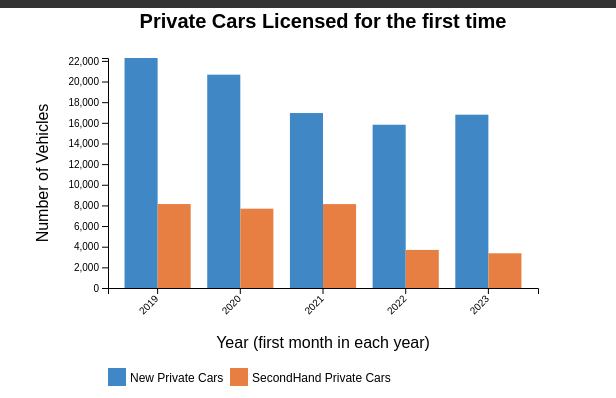
D3 v7 page, settled after 360 driven frames (6 s of simulated time); the page loaded 1 data file(s).


// ── barChart.js
//Q3: graph highlighting the differences in registration of private and second-hand vehicles over 
//the past five years.

/*
    CA1 CSO Vehicle Data
    L00158616
    Daniel Gallagher
*/

// Set the dimensions and margins of the graph
const margin = { top: 50, right: 70, bottom: 120, left: 100 },
  width = 600 - margin.left - margin.right,
  height = 400 - margin.top - margin.bottom;

// Initialize the SVG container
const svg = initializeSVGContainer();

// Load the data from vehicles.csv file
d3.csv("vehicles.csv").then(function (data) {
  const chartData = processData(data);
  drawChart(chartData);
});

//Initializes the SVG container and appends it to the body of the page
function initializeSVGContainer() {
  return d3.select(".chart")
    .append("svg")
    .attr("width", width + margin.left + margin.right)
    .attr("height", height + margin.top + margin.bottom)
    .append("g")
    .attr("transform",
      "translate(" + margin.left + "," + margin.top + ")");
}


//A function that Processes the data, filtering, aggregating, and converting it
function processData(data) {
  // Filter, aggregate, and convert data
  const filteredData = filterFirstMonthOfYear(data);
  const aggregatedData = aggregateVehicleData(filteredData);
  return convertAggregatedDataToArray(aggregatedData);
}


//A function that filters the data to include only the first month of each year
function filterFirstMonthOfYear(data) {
  return data.filter(function (d) {
    return d.Month.endsWith("01");
  });
}

//A function aggregates the data for private and second-hand vehicles for each year
function aggregateVehicleData(data) {
  return d3.rollup(
    data,
    function (v) {
      return {
        private: d3.sum(
          v.filter(function (d) {
            return d.Taxation_Class == "New_Private_Cars";
          }),
          function (d) {
            return +d.VALUE;
          }
        ),
        secondhand: d3.sum(
          v.filter(function (d) {
            return d.Taxation_Class == "Secondhand_Private_Cars";
          }),
          function (d) {
            return +d.VALUE;
          }
        ),
      };
    },
    function (d) {
      return d.Month.substring(0, 4);
    }
  );
}


//A function that converts the aggregated data to an array of objects
function convertAggregatedDataToArray(data) {
  return Array.from(data, function (d) {
    return { year: d[0], private: d[1].private, secondhand: d[1].secondhand };
  });
}


//A function that draws the chart with the given data
function drawChart(data) {
  const x = initializeXAxis(data);
  const y = initializeYAxis(data);

  drawBars(data, x, y);
  drawLegend();
  drawTitles();
}  

//A Function that draw the chart elements on the x-axis
function initializeXAxis(data) {
  const x = d3.scaleBand()
    .range([0, width])
    .domain(data.map(function (d) { return d.year; }))
    .padding(0.2);

  svg.append("g")
    .attr("transform", "translate(0," + height + ")")
    .call(d3.axisBottom(x))
    .selectAll("text")
    .attr("transform", "translate(-10,0)rotate(-45)")
    .style("text-anchor", "end");

  return x;
}

//A Function that draw the chart elements on the y-axis
function initializeYAxis(data) {
  const y = d3.scaleLinear()
    .domain([0, d3.max(data, function (d) { return Math.max(d.private, d.secondhand); })])
    .range([height, 0]);

  svg.append("g")
    .call(d3.axisLeft(y));

  return y;
}

//A function to draw each of the 2 bars of private and second-hand
function drawBars(data, x, y) {
  // Draw bars for private cars
  svg.selectAll("mybar")
    .data(data)
    .enter()
    .append("rect")
    .attr("x", function (d) { return x(d.year); })
    .attr("y", function (d) { return y(d.private); })
    .attr("width", x.bandwidth() / 2)
    .attr("height", 0)
    .attr("fill", "#3f88c5")
    .transition()
    .duration(1000)
    .attr("height", function (d) { return height - y(d.private); });

  // Draw bars for second-hand cars
  svg.selectAll("mybar")
    .data(data)
    .enter()
    .append("rect")
    .attr("x", function (d) { return x(d.year) + x.bandwidth() / 2; })
    .attr("y", function (d) { return y(d.secondhand); })
    .attr("width", x.bandwidth() / 2)
    .attr("height", 0)
    .attr("fill", "#e77e42")
    .transition()
    .duration(1000)
    .attr("height", function (d) { return height - y(d.secondhand); });
}

//A function for drawing the legend 
function drawLegend() {
  const legend = svg.append("g")
    .attr("class", "legend")
    .attr("transform", "translate(0," + (height + 40) + ")");

  const legendRectSize = 18;
  const legendSpacing = 4;

  const legendData = [
    { label: "New Private Cars", color: "#3f88c5" },
    { label: "SecondHand Private Cars", color: "#e77e42" }
  ];

  const legendRects = legend.selectAll(".legend-item")
    .data(legendData)
    .enter()
    .append("g")
    .attr("class", "legend-item")
    .attr("transform", function (d, i) {
      const width = legendRectSize + legendSpacing + this.getBBox().width;
      const x = i * (width + 100);
      const y = 40;
      return "translate(" + x + "," + y + ")";
    });

  legendRects.append("rect")
    .attr("width", legendRectSize)
    .attr("height", legendRectSize)
    .style("fill", function (d) { return d.color; });

    legendRects.append("text")
    .attr("x", legendRectSize + legendSpacing)
    .attr("y", legendRectSize - legendSpacing)
    .text(function (d) { return d.label; })
    .style("font-size", "12px");
}

//A function for drawing the titles on the bar chart
function drawTitles() {
  // Draw the chart title
  svg.append("text")
    .attr("class", "heading")
    .attr("text-anchor", "middle")
    .attr("x", width / 2)
    .attr("y", -30)
    .style("font-size", "20px")
    .style("font-weight", "bold")
    .text("Private Cars Licensed for the first time");

  // Draw the X-axis title
  svg.append("text")
    .attr("class", "axis-title")
    .attr("text-anchor", "middle")
    .attr("x", width / 2)
    .attr("y", height + 60)
    .text("Year (first month in each year)");

  // Draw the Y-axis title
  svg.append("text")
    .attr("class", "axis-title")
    .attr("text-anchor", "middle")
    .attr("transform", "rotate(-90)")
    .attr("x", -height / 2)
    .attr("y", -60)
    .text("Number of Vehicles");
}  

### data: vehicles.csv
?STATISTIC Label, Month, Taxation_Class, UNIT, VALUE
Vehicles Licensed for the First Time, 2019M01, All_Vehicles, Number, 36756
Vehicles Licensed for the First Time, 2019M01, New_Vehicles, Number, 26374
Vehicles Licensed for the First Time, 2019M01, New_Private_Cars, Number, 22279
Vehicles Licensed for the First Time, 2019M01, New Goods Vehicles, Number, 2690
Vehicles Licensed for the First Time, 2019M01, New_Tractors, Number, 292
Vehicles Licensed for the First Time, 2019M01, New Motor_Cycles, Number, 166
Vehicles Licensed for the First Time, 2019M01, New_Exempt_Vehicles, Number, 772
Vehicles Licensed for the First Time, 2019M01, New public service vehicles, heavy agric…, Number, 175
Vehicles Licensed for the First Time, 2019M01, Secondhand_Vehicles, Number, 10382
Vehicles Licensed for the First Time, 2019M01, Secondhand_Private_Cars, Number, 8131
Vehicles Licensed for the First Time, 2019M01, Secondhand_Goods_Vehicles, Number, 1313
Vehicles Licensed for the First Time, 2019M01, Secondhand_Tractors, Number, 227
Vehicles Licensed for the First Time, 2019M01, Secondhand_Other_Vehicles, Number, 472
Vehicles Licensed for the First Time, 2019M01, Secondhand_Motor_Cycles, Number, 239
Vehicles Licensed for the First Time, 2019M02, All_Vehicles, Number, 28921
Vehicles Licensed for the First Time, 2019M02, New_Vehicles, Number, 18171
Vehicles Licensed for the First Time, 2019M02, New_Private_Cars, Number, 14178
Vehicles Licensed for the First Time, 2019M02, New Goods Vehicles, Number, 2736
Vehicles Licensed for the First Time, 2019M02, New_Tractors, Number, 198
Vehicles Licensed for the First Time, 2019M02, New Motor_Cycles, Number, 153
Vehicles Licensed for the First Time, 2019M02, New_Exempt_Vehicles, Number, 742
Vehicles Licensed for the First Time, 2019M02, New public service vehicles, heavy agric…, Number, 164
Vehicles Licensed for the First Time, 2019M02, Secondhand_Vehicles, Number, 10750
Vehicles Licensed for the First Time, 2019M02, Secondhand_Private_Cars, Number, 8674
Vehicles Licensed for the First Time, 2019M02, Secondhand_Goods_Vehicles, Number, 1203
Vehicles Licensed for the First Time, 2019M02, Secondhand_Tractors, Number, 207
Vehicles Licensed for the First Time, 2019M02, Secondhand_Other_Vehicles, Number, 436
Vehicles Licensed for the First Time, 2019M02, Secondhand_Motor_Cycles, Number, 230
Vehicles Licensed for the First Time, 2019M03, All_Vehicles, Number, 29547
Vehicles Licensed for the First Time, 2019M03, New_Vehicles, Number, 18144
Vehicles Licensed for the First Time, 2019M03, New_Private_Cars, Number, 14404
Vehicles Licensed for the First Time, 2019M03, New Goods Vehicles, Number, 2505
Vehicles Licensed for the First Time, 2019M03, New_Tractors, Number, 231
Vehicles Licensed for the First Time, 2019M03, New Motor_Cycles, Number, 194
Vehicles Licensed for the First Time, 2019M03, New_Exempt_Vehicles, Number, 661
Vehicles Licensed for the First Time, 2019M03, New public service vehicles, heavy agric…, Number, 149
Vehicles Licensed for the First Time, 2019M03, Secondhand_Vehicles, Number, 11403
Vehicles Licensed for the First Time, 2019M03, Secondhand_Private_Cars, Number, 9101
Vehicles Licensed for the First Time, 2019M03, Secondhand_Goods_Vehicles, Number, 1219
Vehicles Licensed for the First Time, 2019M03, Secondhand_Tractors, Number, 220
Vehicles Licensed for the First Time, 2019M03, Secondhand_Other_Vehicles, Number, 556
Vehicles Licensed for the First Time, 2019M03, Secondhand_Motor_Cycles, Number, 307
Vehicles Licensed for the First Time, 2019M04, All_Vehicles, Number, 28603
Vehicles Licensed for the First Time, 2019M04, New_Vehicles, Number, 17339
Vehicles Licensed for the First Time, 2019M04, New_Private_Cars, Number, 13794
Vehicles Licensed for the First Time, 2019M04, New Goods Vehicles, Number, 2334
Vehicles Licensed for the First Time, 2019M04, New_Tractors, Number, 221
Vehicles Licensed for the First Time, 2019M04, New Motor_Cycles, Number, 192
Vehicles Licensed for the First Time, 2019M04, New_Exempt_Vehicles, Number, 585
Vehicles Licensed for the First Time, 2019M04, New public service vehicles, heavy agric…, Number, 213
Vehicles Licensed for the First Time, 2019M04, Secondhand_Vehicles, Number, 11264
Vehicles Licensed for the First Time, 2019M04, Secondhand_Private_Cars, Number, 8728
Vehicles Licensed for the First Time, 2019M04, Secondhand_Goods_Vehicles, Number, 1334
Vehicles Licensed for the First Time, 2019M04, Secondhand_Tractors, Number, 232
Vehicles Licensed for the First Time, 2019M04, Secondhand_Other_Vehicles, Number, 604
Vehicles Licensed for the First Time, 2019M04, Secondhand_Motor_Cycles, Number, 366
Vehicles Licensed for the First Time, 2019M05, All_Vehicles, Number, 24783
Vehicles Licensed for the First Time, 2019M05, New_Vehicles, Number, 12863
Vehicles Licensed for the First Time, 2019M05, New_Private_Cars, Number, 9126
Vehicles Licensed for the First Time, 2019M05, New Goods Vehicles, Number, 2514
... 631 more rows